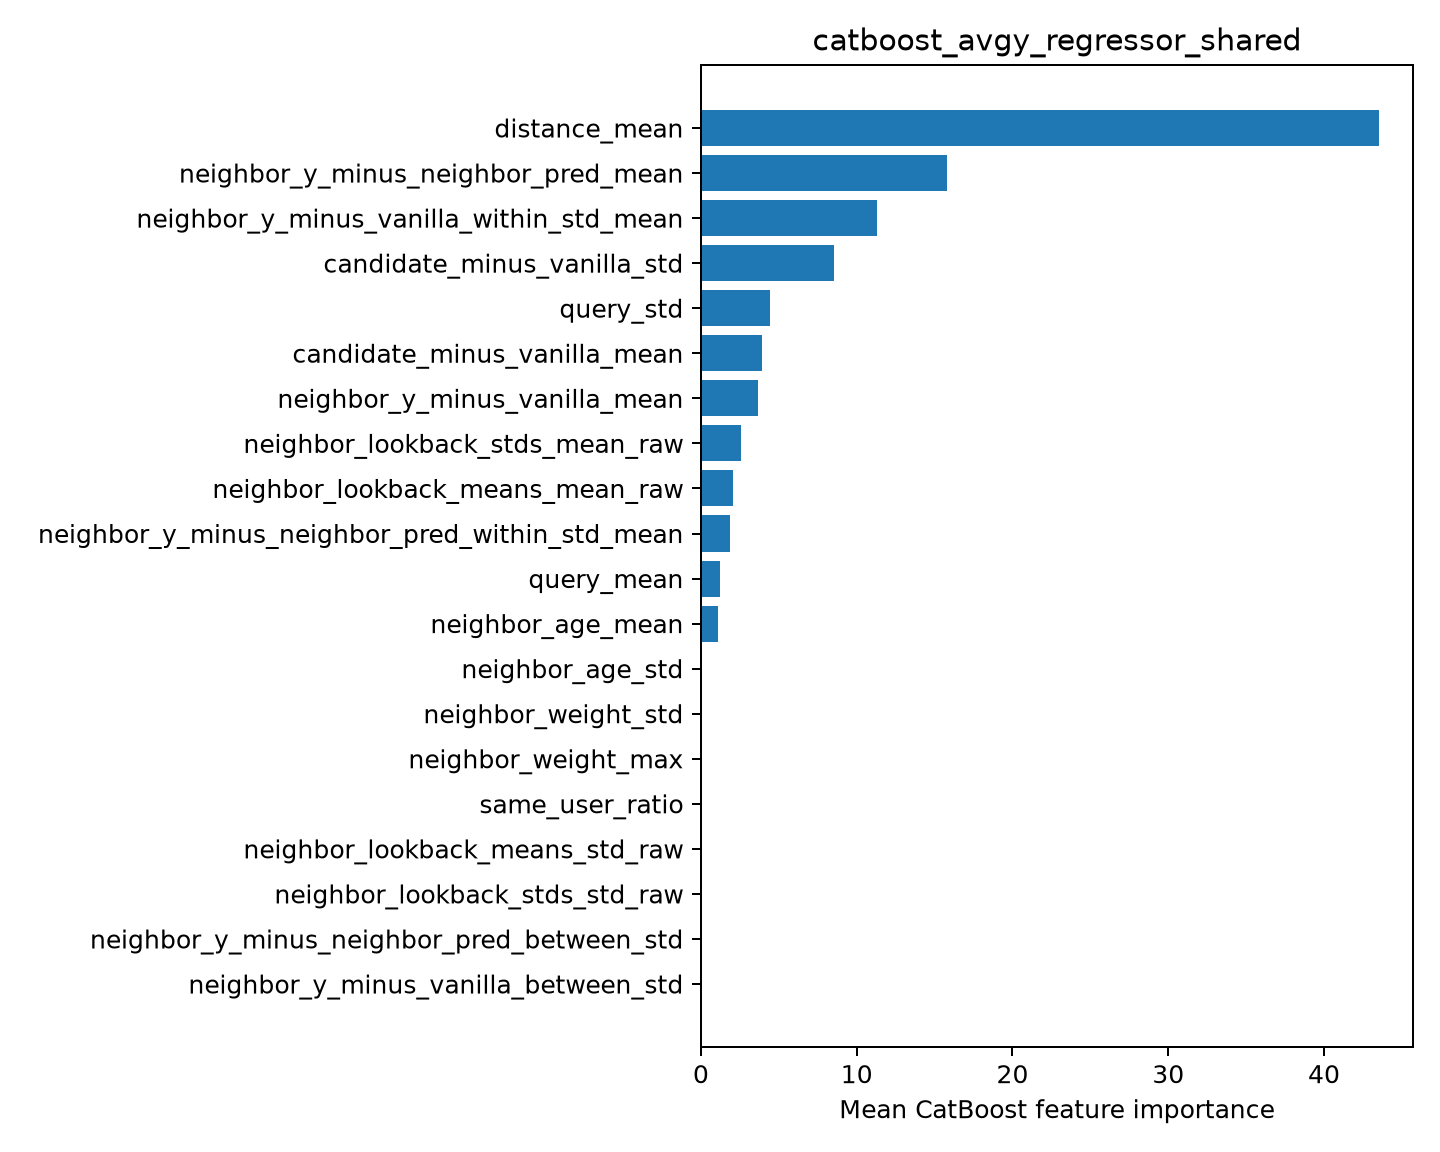

Values plotted in this chart, from the file beside it:
feature, importance
distance_mean, 43.53
neighbor_y_minus_neighbor_pred_mean, 15.78
neighbor_y_minus_vanilla_within_std_mean, 11.3
candidate_minus_vanilla_std, 8.524
query_std, 4.445
candidate_minus_vanilla_mean, 3.914
neighbor_y_minus_vanilla_mean, 3.674
neighbor_lookback_stds_mean_raw, 2.585
neighbor_lookback_means_mean_raw, 2.053
neighbor_y_minus_neighbor_pred_within_st…, 1.873
query_mean, 1.211
neighbor_age_mean, 1.104
neighbor_age_std, 0.0
neighbor_weight_std, 0.0
neighbor_weight_max, 0.0
same_user_ratio, 0.0
neighbor_lookback_means_std_raw, 0.0
neighbor_lookback_stds_std_raw, 0.0
neighbor_y_minus_neighbor_pred_between_s…, 0.0
neighbor_y_minus_vanilla_between_std, 0.0
